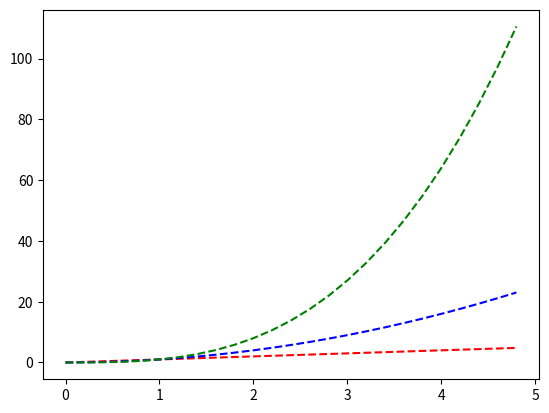

Here is the Python script that generated this plot:
# This displays a plot of the functions:
# f(x) = x, g(x) = x^2 and h(x) = x^3.
# in the range [0, 4] on the one set of axes.
# Author: Jonathon Grealish
# References:
# https://matplotlib.org/2.0.2/users/pyplot_tutorial.html

import matplotlib.pyplot as plt # a collection of command style functions.
import numpy as np              # a collection used to work with numerical data.

# The plot() command will take an arbitrary pair of arguments (x and y).
# There is an optional third argument, the format string.
# This string indicates the color and line type of the plot, it concatenates a color string with a line style string.
# The axis() command takes an array of [xmin, xmax, ymin, ymax].
# All sequences are converted to numpy arrays internally:

t = np.arange(0., 5., 0.2)
plt.plot(t, t, 'r--', t, t**2, 'b--', t, t**3, 'g--')
plt.show()